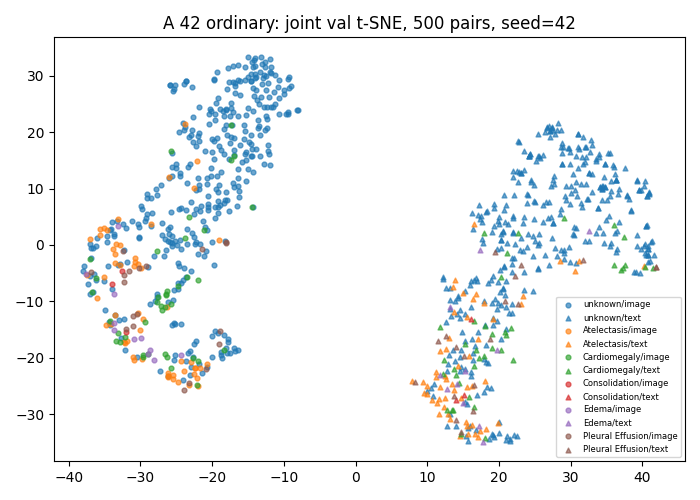

The file beside this chart, header and first rows:
study_id, modality, x, y, first_known_positive_class
54463996, image, -23.46, 11.05, -1
50654210, image, -29.28, -3.695, 4
51091306, image, -23.28, 19.18, -1
50238983, image, -22.67, 22.75, -1
55502216, image, -34.47, -3.794, -1
53140416, image, -17.38, 24.26, -1
52768607, image, -20.59, 6.133, -1
52588506, image, -14.14, 26.4, -1
50234779, image, -37, -5.471, -1
53493063, image, -22.24, 0.5657, -1
50188291, image, -25.76, -10.5, 1
53298708, image, -33.01, -13.33, -1
56164431, image, -23.99, 28.59, -1
59729567, image, -24.69, -6.803, -1
53305998, image, -36.85, -2.371, -1
51504625, image, -28.04, -20.44, 3
50657117, image, -25.43, -23.78, 0
53637293, image, -22.56, 5.462, -1
52416806, image, -32.88, -0.0485, 0
50929718, image, -33.67, -15.05, 3
50944240, image, -13.7, 25.73, -1
52231612, image, -33.13, -3.489, -1
59447854, image, -24.38, -0.6725, -1
56935382, image, -17.36, 25.25, -1
54105263, image, -22.24, -17.01, -1
50711316, image, -25.86, 3.248, -1
51122219, image, -25.99, 1.945, -1
53101623, image, -21.59, 6.973, -1
57639588, image, -20.12, 12.18, -1
56048922, image, -9.254, 27.93, -1
50588811, image, -26.99, 3.852, -1
54471191, image, -32.09, -18.63, -1
55351892, image, -17.07, 31.74, -1
50442260, image, -37.54, -5.216, 3
53789311, image, -19.63, 6.792, -1
50881381, image, -35.03, 3.004, 0
52184063, image, -21.96, 11.93, -1
57972960, image, -10.76, 28.12, -1
51699413, image, -30.45, -19.95, -1
54578441, image, -19.76, 15.27, -1
50164147, image, -36.12, -9.34, 0
52524203, image, -20.07, 0.5335, -1
59656845, image, -12.11, 26.26, -1
52795577, image, -36.92, -4.864, 4
50284900, image, -26.09, 2.815, -1
50814392, image, -30.85, -16.76, 3
59555245, image, -19.01, 17.54, -1
53920553, image, -23.75, 20.93, -1
50251426, image, -8.074, 23.96, -1
56727055, image, -18.89, 24.16, -1
53457595, image, -12.75, 24.42, -1
55095694, image, -24.07, -6.226, -1
55616344, image, -29.92, 7.002, -1
51723581, image, -12.59, 20.36, -1
51477487, image, -9.066, 28.3, -1
55955751, image, -15.85, 14.79, -1
52400358, image, -16.33, 32, -1
51233470, image, -30.39, -12.1, 0
50229298, image, -18.76, 12.95, -1
55360294, image, -14.26, 31.54, -1
... 940 more rows
